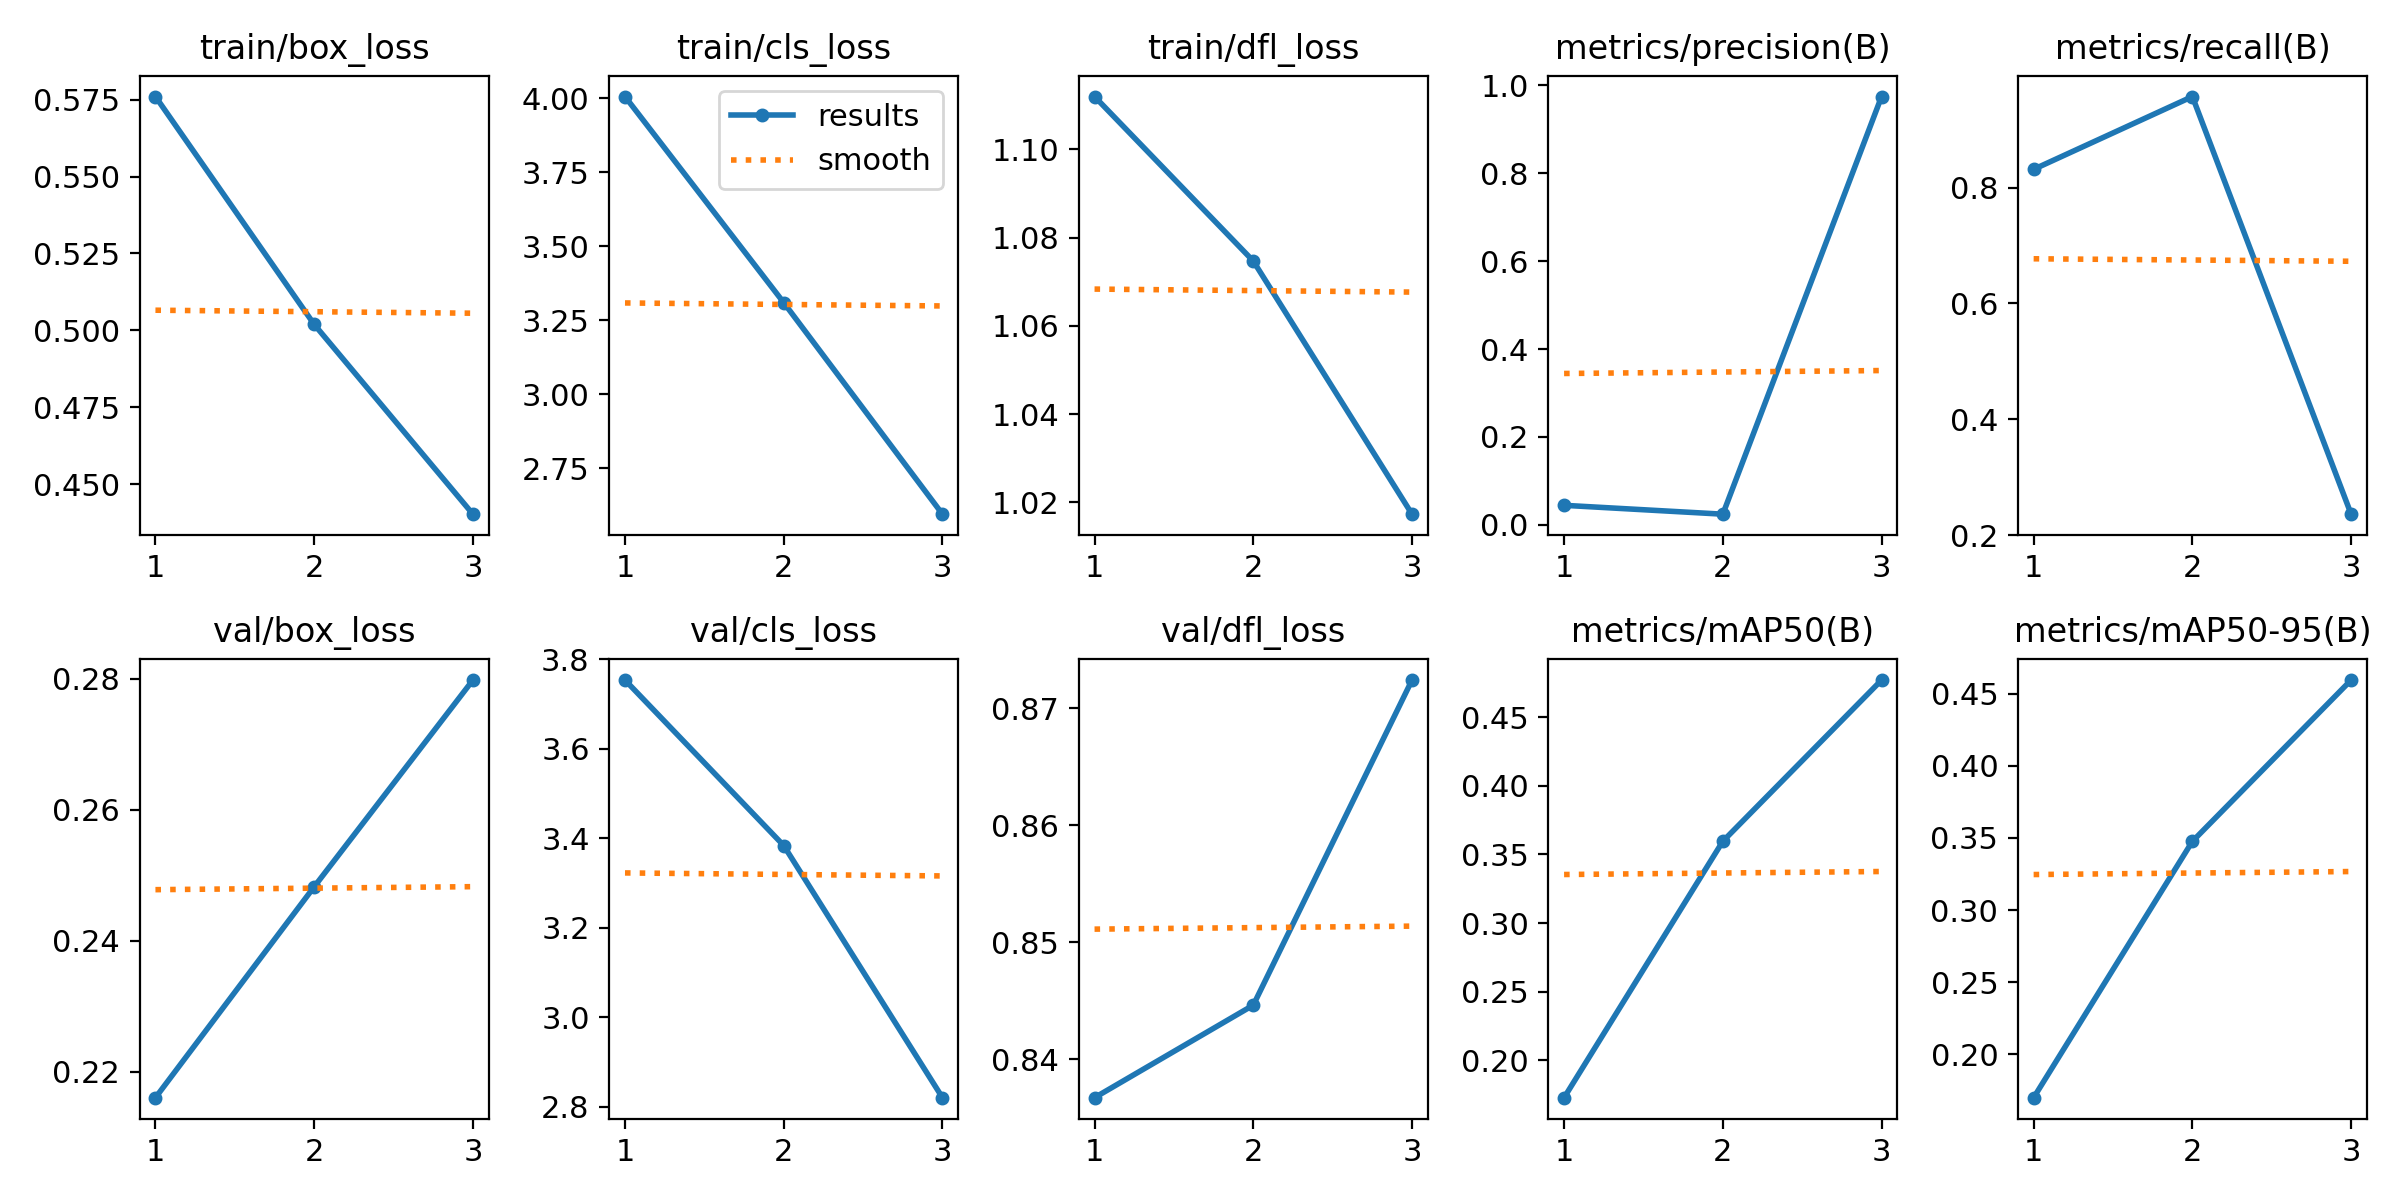

Values plotted in this chart, from the file beside it:
epoch, train/box_loss, train/cls_loss, train/dfl_loss, metrics/precision(B), metrics/recall(B), metrics/mAP50(B), metrics/mAP50-95(B), val/box_loss, val/cls_loss, val/dfl_loss, lr/pg0, lr/pg1, lr/pg2
1, 0.576, 4.006, 1.112, 0.04447, 0.8316, 0.1728, 0.1698, 0.216, 3.754, 0.8367, 0.0001223, 0.0001223, 0.0001223
2, 0.5019, 3.31, 1.075, 0.02431, 0.9573, 0.3596, 0.3476, 0.2482, 3.384, 0.8446, 0.0001676, 0.0001676, 0.0001676
3, 0.4402, 2.595, 1.017, 0.9746, 0.236, 0.4771, 0.4596, 0.2798, 2.821, 0.8724, 0.0001286, 0.0001286, 0.0001286
